Run: headless pygame with SDL's dummy video driver; simulated clock (each Clock.tick advances the game by its frame time, no real sleeping); random seed 0; keys injected as events and as key.get_pressed() state; no mouse input.
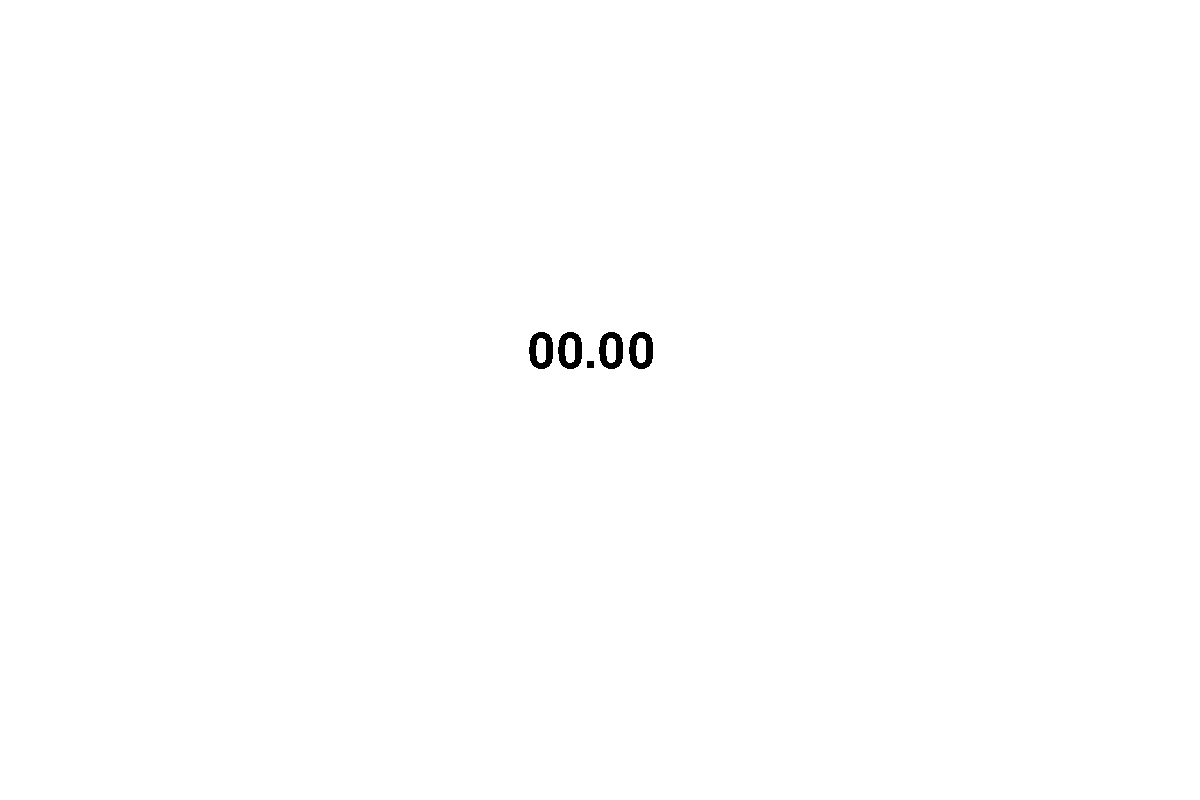
Frame 1 of 4 · flips 1–60 · no input
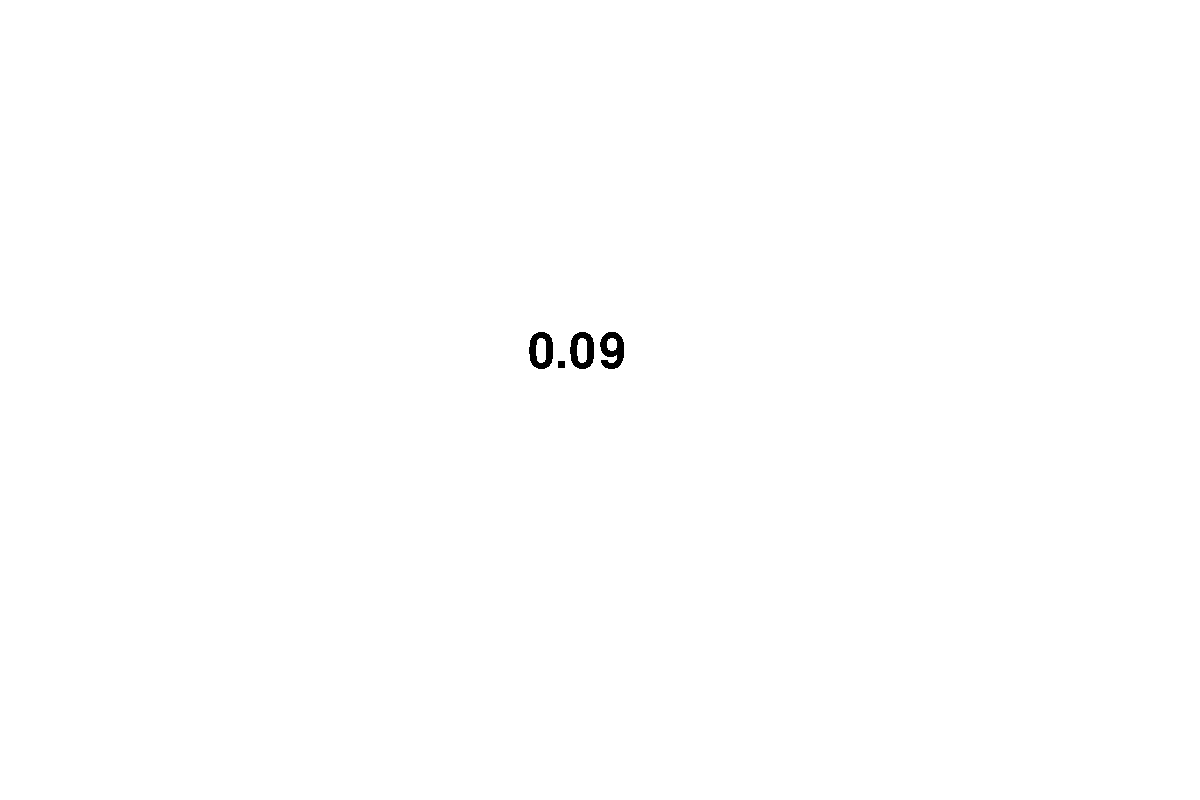
Frame 2 of 4 · flips 61–180 · tapped SPACE, RETURN · held RIGHT (→), D
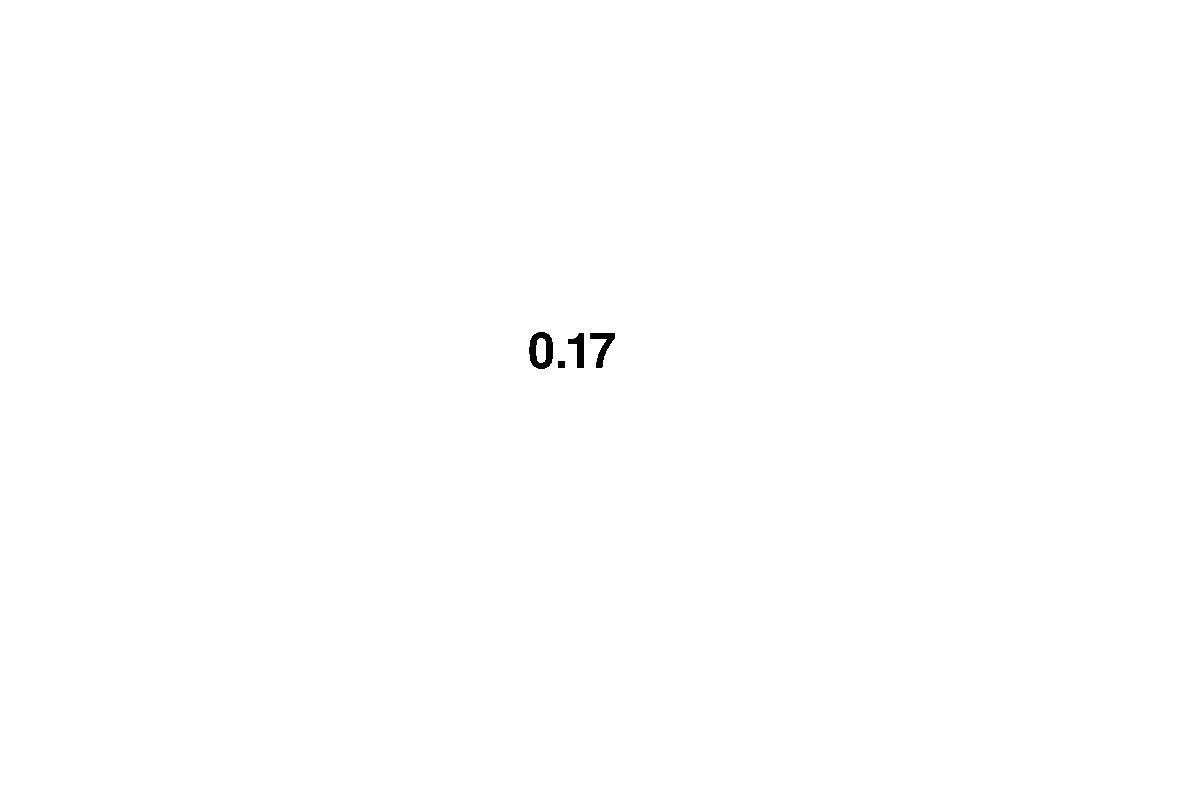
Frame 3 of 4 · flips 181–300 · held DOWN (↓), S
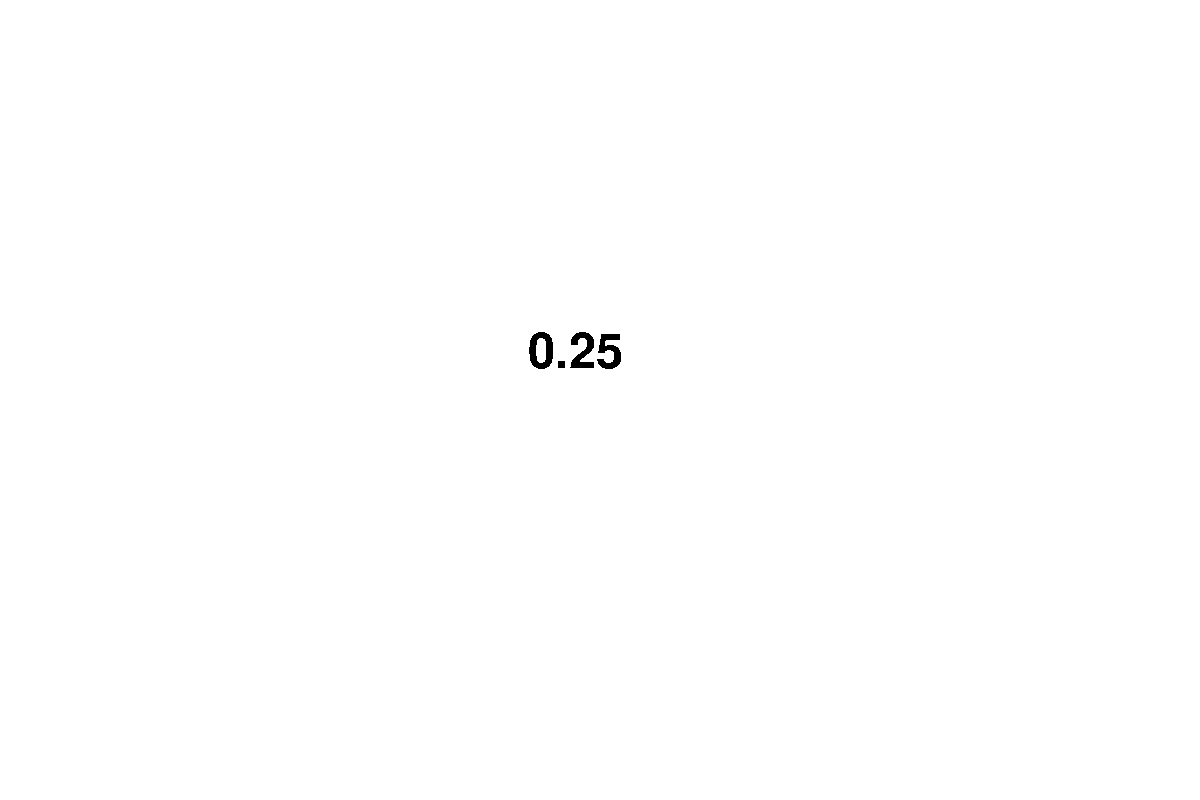
Frame 4 of 4 · flips 301–420 · held LEFT (←), A, UP (↑), W

The pygame program that drew these frames:

import pygame
from time import time

pygame.init()

displayWidth=1200
displayHeight=800
WHITE=(255,255,255)
BLACK=(0,0,0)

appDisplay=pygame.display.set_mode((displayWidth, displayHeight))
pygame.display.set_caption("Ajapinu")
clock=pygame.time.Clock()
appDisplay.fill(WHITE)

text = "00.00"
timeFont = pygame.font.SysFont("Arial", 72)
textPicture = timeFont.render(text, False, BLACK)
appDisplay.blit(textPicture, (displayWidth/2-72, displayHeight/2-72))

def displayTime(textPicture):
    appDisplay.blit(textPicture, (displayWidth/2-72, displayHeight/2-72))


beginTime=0
timerRunning=False
while True:
    for event in pygame.event.get():
        if event.type == pygame.QUIT:
            break
        if event.type == pygame.KEYDOWN:
            if event.key==pygame.K_SPACE and not timerRunning:
                print("YES")
                beginTime=time()
                timerRunning=True
            if event.key==pygame.K_SPACE and timerRunning:
                endTime=time()
                timerRunning=False
                
    if beginTime!=0:
        text=str(round(time()-beginTime, 2))
    textPicture=timeFont.render(text, False, BLACK)
    appDisplay.fill(WHITE)
    displayTime(textPicture)
    pygame.display.update()
    clock.tick(60)

pygame.quit()
    
